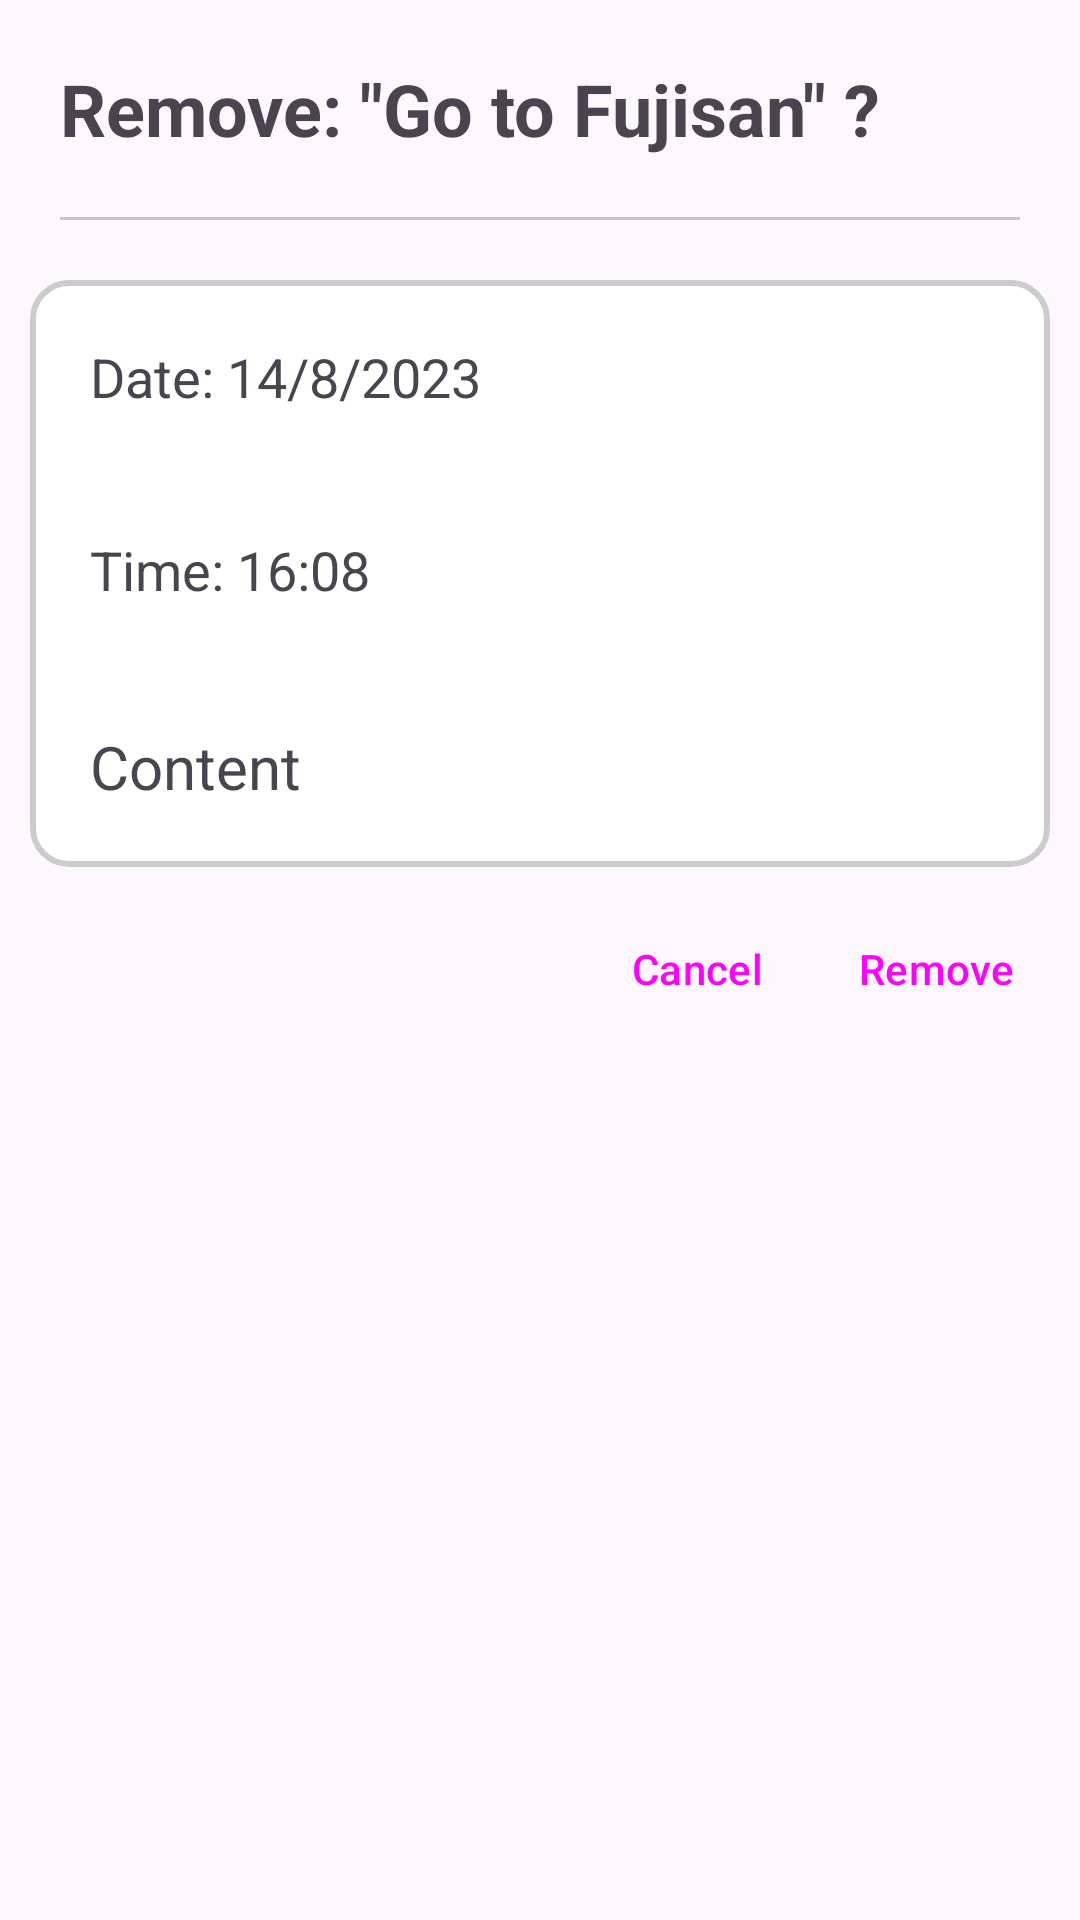

Write the Android layout XML for this screen, with the resource values it uses.
<!-- AndroidManifest.xml: application theme Theme.WorkManagingApp -->
<!-- res/layout/dialog_delete.xml -->
<?xml version="1.0" encoding="utf-8"?>
<LinearLayout xmlns:android="http://schemas.android.com/apk/res/android"
    android:layout_width="match_parent"
    android:layout_height="wrap_content"
    android:orientation="vertical">

    <TextView
        android:id="@+id/tvRemoveTitle"
        android:layout_width="wrap_content"
        android:layout_height="wrap_content"
        android:text='Remove: "Go to Fujisan" ?'
        android:textStyle="bold"
        android:textSize="24dp"
        android:layout_marginLeft="20dp"
        android:layout_marginTop="20dp"/>

    <com.google.android.material.divider.MaterialDivider
        android:layout_width="match_parent"
        android:layout_height="wrap_content"
        android:layout_margin="20dp"/>

    <LinearLayout
        android:layout_width="match_parent"
        android:layout_height="wrap_content"
        android:orientation="vertical"
        android:background="@drawable/rounded_border_day"
        android:layout_marginHorizontal="10dp">

        <TextView
            android:id="@+id/tvRemoveDate"
            android:layout_width="wrap_content"
            android:layout_height="wrap_content"
            android:text="Date: 14/8/2023"
            android:textSize="18dp"
            android:layout_margin="20dp"/>

        <TextView
            android:id="@+id/tvRemoveTime"
            android:layout_width="wrap_content"
            android:layout_height="wrap_content"
            android:text="Time: 16:08"
            android:textSize="18dp"
            android:layout_margin="20dp"/>

        <TextView
            android:id="@+id/tvRemoveContent"
            android:layout_width="match_parent"
            android:layout_height="wrap_content"
            android:text="Content"
            android:textSize="20dp"
            android:layout_margin="10dp"
            android:padding="10dp"/>

    </LinearLayout>



    <LinearLayout
        android:layout_width="match_parent"
        android:layout_height="wrap_content"
        android:orientation="horizontal"
        android:gravity="end"
        android:layout_margin="10dp">

        <Button
            android:id="@+id/btnRemoveCancel"
            android:layout_width="wrap_content"
            android:layout_height="wrap_content"
            style="?android:attr/buttonBarButtonStyle"
            android:text="Cancel"/>

        <Button
            android:id="@+id/btnRemoveDone"
            android:layout_width="wrap_content"
            android:layout_height="wrap_content"
            style="?android:attr/buttonBarButtonStyle"
            android:text="Remove"/>

    </LinearLayout>

</LinearLayout>
<!-- resources referenced by this layout -->
<resources>
  <!-- drawable rounded_border_day (drawable) -->
  <shape xmlns:android="http://schemas.android.com/apk/res/android"
      android:shape="rectangle">
  
      <solid android:color="#FFFFFF" /> 
      <corners android:radius="12dp" /> 
      <stroke
          android:width="2dp"
          android:color="#CCCCCC" />
  
  </shape>
  <style name="Theme.WorkManagingApp" parent="Base.Theme.WorkManagingApp" />
  <style name="Base.Theme.WorkManagingApp" parent="Theme.Material3.DayNight.NoActionBar">
          
          
      </style>
</resources>
